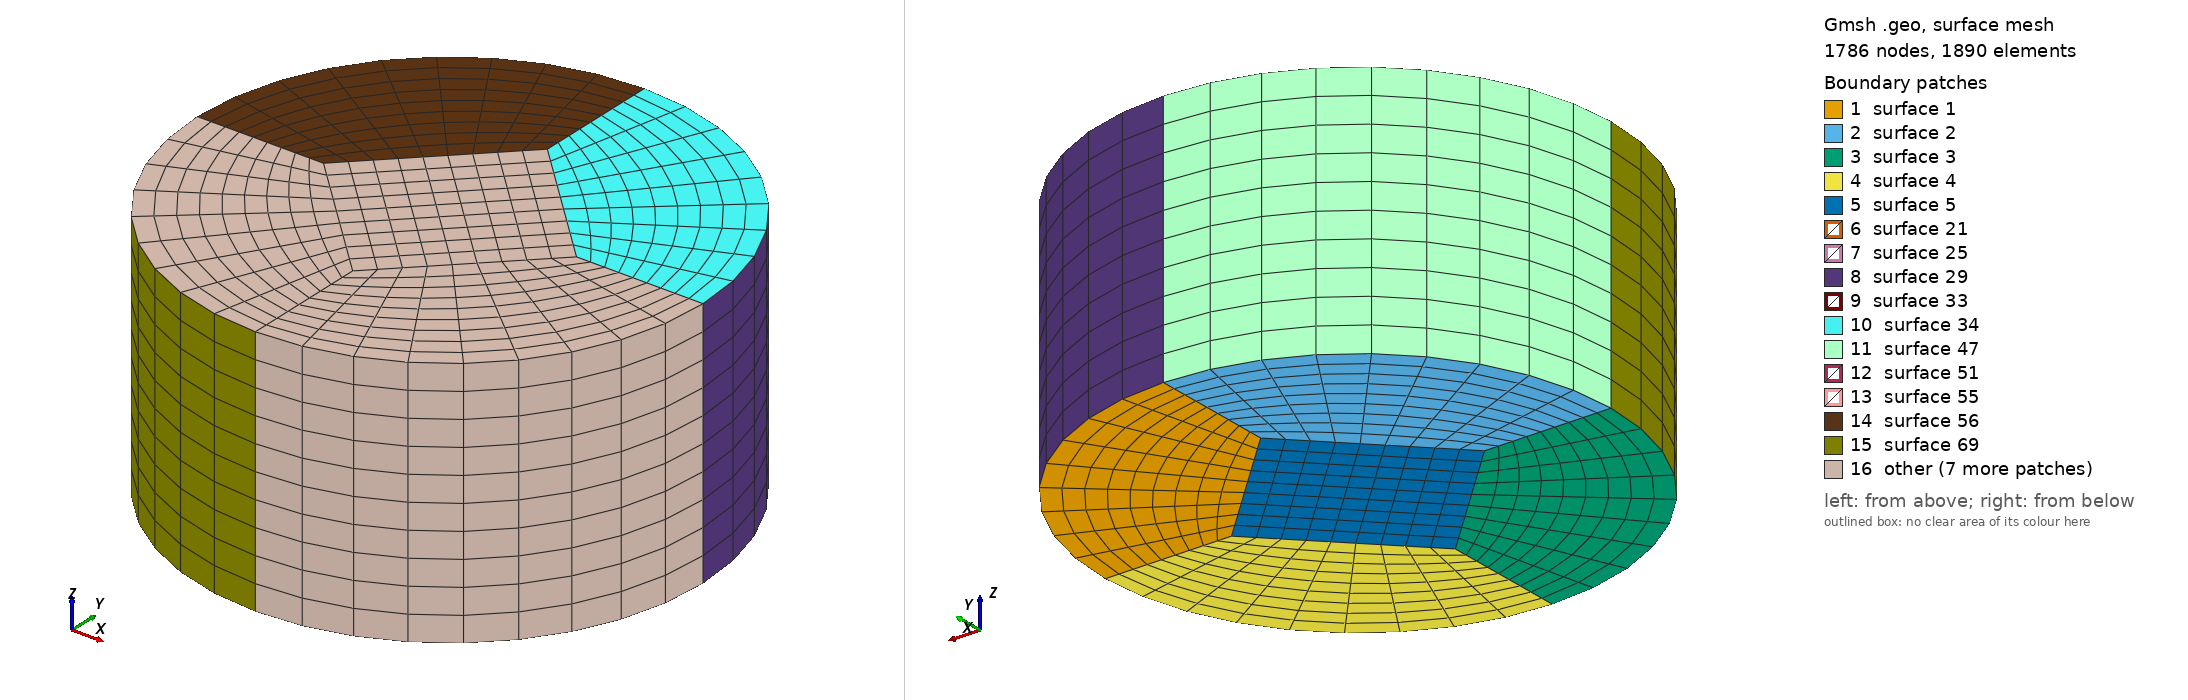

Gmsh geometry script, surface-meshed: 1786 nodes, 1890 surface elements. Boundary patches (legend numbers): 1 surface 1, 2 surface 2, 3 surface 3, 4 surface 4, 5 surface 5, 6 surface 21, 7 surface 25, 8 surface 29, 9 surface 33, 10 surface 34, 11 surface 47, 12 surface 51, 13 surface 55, 14 surface 56, 15 surface 69, 16 other. Left view from above one corner, right view from below the opposite corner. The script declares no physical surfaces, so the legend lists its geometric surfaces. The drawing asked Gmsh for element sizes between 1% and 20% of the model's largest extent; the script's own settings can give other sizes.

=== cylinder_hex.geo (drawn) ===
Point(1) = {0, 0, 0};
Point(2) = {1, 0, 0};
Point(3) = {0, 1, 0};
Point(4) = {0, -1, 0};
Point(5) = {-1, 0, 0};
Circle(1) = {3, 1, 2};
Circle(2) = {2, 1, 4};
Circle(3) = {4, 1, 5};
Circle(4) = {5, 1, 3};

Point(6) = {0.5, 0, 0};
Point(7) = {0, 0.5, 0};
Point(8) = {0, -0.5, 0};
Point(9) = {-0.5, 0, 0};

Line(5) = {6, 7};
Line(6) = {7, 9};
Line(7) = {9, 8};
Line(8) = {8, 6};
Line(9) = {6, 2};
Line(10) = {7, 3};
Line(11) = {9, 5};
Line(12) = {8, 4};

Curve Loop(1) = {5, 10, 1, -9};
Plane Surface(1) = {1};
Curve Loop(2) = {10, -4, -11, -6};
Plane Surface(2) = {2};
Curve Loop(3) = {11, -3, -12, -7};
Plane Surface(3) = {3};
Curve Loop(4) = {12, -2, -9, -8};
Plane Surface(4) = {4};
Curve Loop(5) = {5, 6, 7, 8};
Plane Surface(5) = {5};

Transfinite Curve{:} = 10;
Transfinite Surface{:};
Recombine Surface{:};

Extrude {0, 0, 1} { Surface{:}; Layers{10}; Recombine; }
